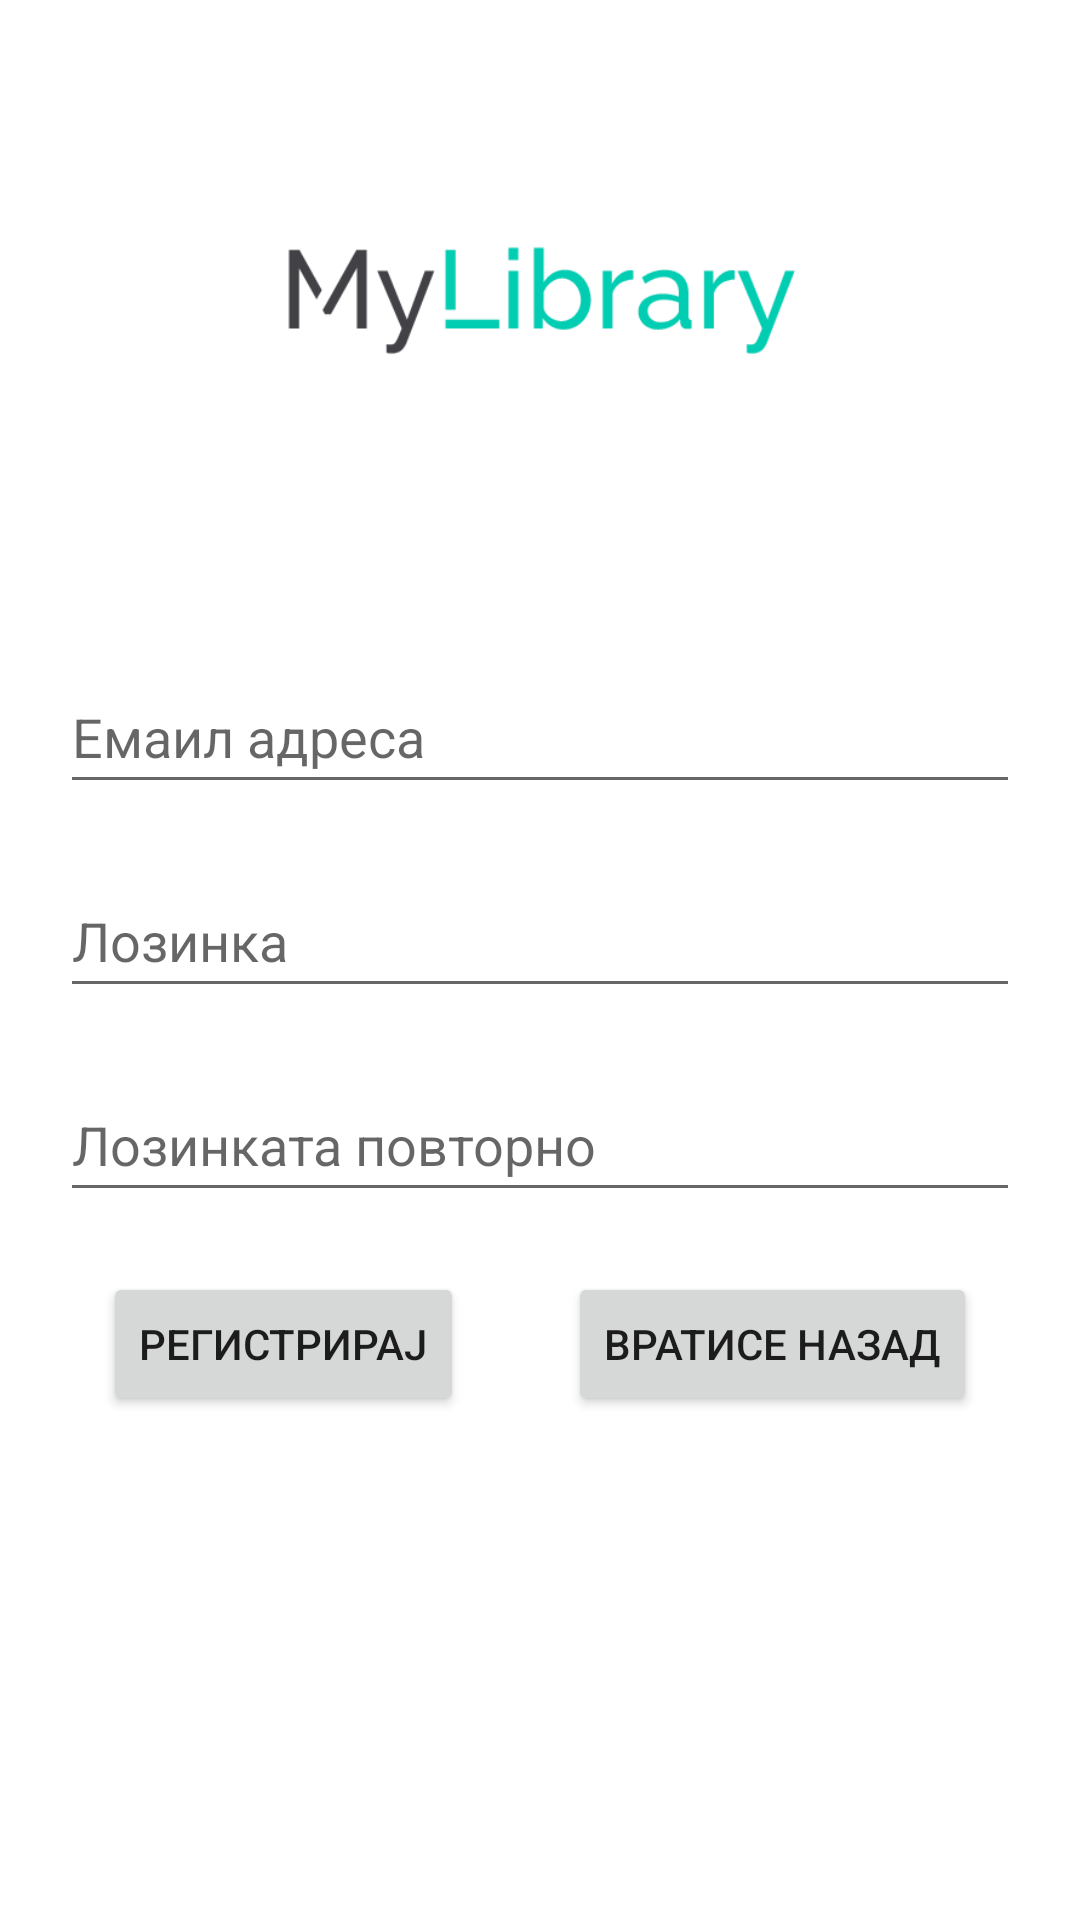

Write the Android layout XML for this screen, with the resource values it uses.
<!-- AndroidManifest.xml: application theme Theme.MyLibrary -->
<!-- res/layout/activity_register.xml -->
<?xml version="1.0" encoding="utf-8"?>
<androidx.constraintlayout.widget.ConstraintLayout xmlns:android="http://schemas.android.com/apk/res/android"
    xmlns:app="http://schemas.android.com/apk/res-auto"
    xmlns:tools="http://schemas.android.com/tools"
    android:layout_width="match_parent"
    android:layout_height="match_parent"
    tools:context=".RegisterActivity">

    <ImageView
        android:id="@+id/logo"
        android:layout_width="200dp"
        android:layout_height="200dp"
        android:src="@drawable/my_library_logo"
        app:layout_constraintLeft_toLeftOf="parent"
        app:layout_constraintRight_toRightOf="parent"
        app:layout_constraintTop_toTopOf="parent"
        app:layout_constraintBottom_toTopOf="@id/register_email" />


    <EditText
        android:id="@+id/register_email"
        android:layout_width="match_parent"
        android:layout_height="wrap_content"
        android:layout_margin="20dp"
        android:hint="Емаил адреса"
        android:minHeight="48dp"
        app:layout_constraintTop_toBottomOf="@id/logo"
        tools:layout_editor_absoluteX="20dp" />

    <EditText
        android:id="@+id/register_password"
        android:layout_width="match_parent"
        android:layout_height="wrap_content"
        android:layout_margin="20dp"
        android:hint="Лозинка"
        android:inputType="textPassword"
        android:minHeight="48dp"
        app:layout_constraintTop_toBottomOf="@+id/register_email"
        tools:layout_editor_absoluteX="20dp" />

    <EditText
        android:id="@+id/register_password_confirmation"
        android:layout_width="match_parent"
        android:layout_height="wrap_content"
        android:layout_margin="20dp"
        android:hint="Лозинката повторно"
        android:inputType="textPassword"
        android:minHeight="48dp"
        app:layout_constraintTop_toBottomOf="@+id/register_password"
        tools:layout_editor_absoluteX="20dp" />

    <Button
        android:id="@+id/register_submit"
        android:layout_width="wrap_content"
        android:layout_height="wrap_content"
        app:layout_constraintTop_toBottomOf="@id/register_password_confirmation"
        app:layout_constraintLeft_toLeftOf="parent"
        app:layout_constraintRight_toLeftOf="@id/back_to_login"
        android:layout_marginTop="20dp"
        android:text="Регистрирај"
        />

    <Button
        android:id="@+id/back_to_login"
        android:layout_width="wrap_content"
        android:layout_height="wrap_content"
        app:layout_constraintTop_toBottomOf="@id/register_password_confirmation"
        app:layout_constraintLeft_toRightOf="@id/register_submit"
        app:layout_constraintRight_toRightOf="parent"
        android:layout_marginTop="20dp"
        android:text="Вратисе назад"
        />

</androidx.constraintlayout.widget.ConstraintLayout>
<!-- resources referenced by this layout -->
<resources>
  <!-- drawable my_library_logo: png bitmap (drawable, 9086 bytes) -->
  <style name="Theme.MyLibrary" parent="Theme.MaterialComponents.DayNight.NoActionBar">
          
          <item name="colorPrimary">@color/teal_200</item>
          <item name="colorPrimaryVariant">@color/teal_700</item>
          <item name="colorOnPrimary">@color/white</item>
          
          <item name="colorOnSecondary">@color/black</item>
          
          <item name="android:statusBarColor">?attr/colorPrimaryVariant</item>
          
      </style>
  <!-- not gathered from this repository: default colours our renderer supplied (Android Studio template values) -->
  <color name="teal_200">#FF03DAC5</color>
  <color name="teal_700">#FF018786</color>
  <color name="black">#FF000000</color>
  <color name="white">#FFFFFFFF</color>
</resources>
